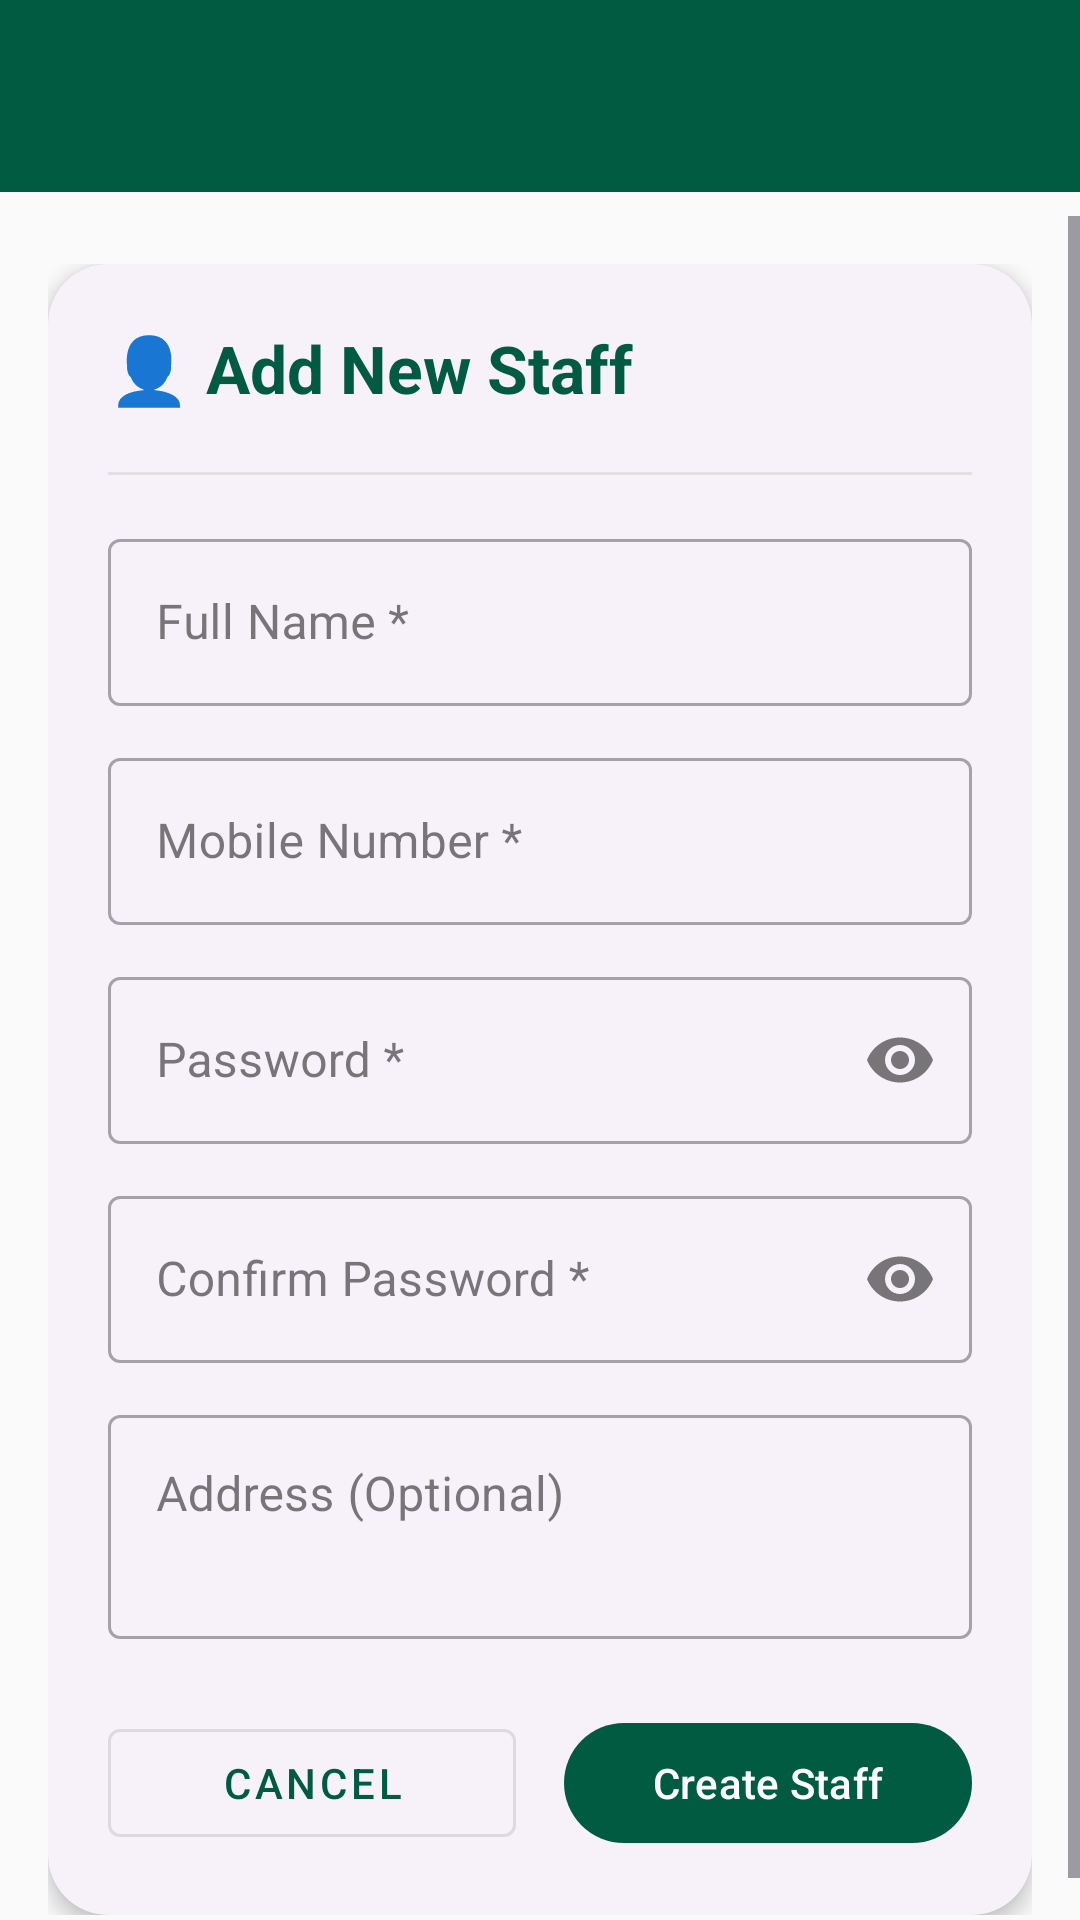

The Android layout XML behind this screen, and the referenced resources:
<!-- AndroidManifest.xml: application theme Theme.MilkDelivery -->
<!-- res/layout/activity_add_staff.xml -->
<?xml version="1.0" encoding="utf-8"?>
<androidx.constraintlayout.widget.ConstraintLayout
    xmlns:android="http://schemas.android.com/apk/res/android"
    xmlns:app="http://schemas.android.com/apk/res-auto"
    xmlns:tools="http://schemas.android.com/tools"
    android:id="@+id/main"
    android:layout_width="match_parent"
    android:layout_height="match_parent"
    android:background="@color/background"
    android:fitsSystemWindows="true"
    tools:context=".activities.AddStaff_Activity">

    
    <androidx.appcompat.widget.Toolbar
        android:id="@+id/toolbar"
        android:layout_width="match_parent"
        android:layout_height="?attr/actionBarSize"
        android:background="@color/primary"
        android:theme="@style/ThemeOverlay.AppCompat.Dark.ActionBar"
        app:titleTextColor="@android:color/white"
        app:layout_constraintTop_toTopOf="parent"
        app:layout_constraintStart_toStartOf="parent"
        app:layout_constraintEnd_toEndOf="parent"/>

    
    <ScrollView
        android:layout_width="match_parent"
        android:layout_height="0dp"
        android:layout_marginTop="8dp"
        android:fillViewport="true"
        app:layout_constraintTop_toBottomOf="@id/toolbar"
        app:layout_constraintBottom_toBottomOf="parent">

        <LinearLayout
            android:layout_width="match_parent"
            android:layout_height="wrap_content"
            android:orientation="vertical"
            android:padding="16dp">

            <com.google.android.material.card.MaterialCardView
                android:layout_width="match_parent"
                android:layout_height="wrap_content"
                app:cardCornerRadius="20dp"
                app:cardElevation="4dp">

                <LinearLayout
                    android:layout_width="match_parent"
                    android:layout_height="wrap_content"
                    android:orientation="vertical"
                    android:padding="20dp">

                    
                    <TextView
                        android:layout_width="wrap_content"
                        android:layout_height="wrap_content"
                        android:text="👤 Add New Staff"
                        android:textSize="22sp"
                        android:textStyle="bold"
                        android:textColor="@color/primary"
                        android:layout_marginBottom="20dp"/>

                    
                    <View
                        android:layout_width="match_parent"
                        android:layout_height="1dp"
                        android:background="#E0E0E0"
                        android:layout_marginBottom="16dp"/>

                    
                    <com.google.android.material.textfield.TextInputLayout
                        android:layout_width="match_parent"
                        android:layout_height="wrap_content"
                        style="@style/Widget.MaterialComponents.TextInputLayout.OutlinedBox">

                        <com.google.android.material.textfield.TextInputEditText
                            android:id="@+id/etStaffName"
                            android:layout_width="match_parent"
                            android:layout_height="wrap_content"
                            android:hint="Full Name *"
                            android:inputType="textPersonName"
                            android:maxLines="1"/>
                    </com.google.android.material.textfield.TextInputLayout>

                    
                    <com.google.android.material.textfield.TextInputLayout
                        android:layout_width="match_parent"
                        android:layout_height="wrap_content"
                        android:layout_marginTop="12dp"
                        style="@style/Widget.MaterialComponents.TextInputLayout.OutlinedBox">

                        <com.google.android.material.textfield.TextInputEditText
                            android:id="@+id/etMobile1"
                            android:layout_width="match_parent"
                            android:layout_height="wrap_content"
                            android:hint="Mobile Number *"
                            android:inputType="phone"
                            android:maxLines="1"/>
                    </com.google.android.material.textfield.TextInputLayout>

                    
                    <com.google.android.material.textfield.TextInputLayout
                        android:layout_width="match_parent"
                        android:layout_height="wrap_content"
                        android:layout_marginTop="12dp"
                        style="@style/Widget.MaterialComponents.TextInputLayout.OutlinedBox"
                        app:endIconMode="password_toggle">

                        <com.google.android.material.textfield.TextInputEditText
                            android:id="@+id/etPassword"
                            android:layout_width="match_parent"
                            android:layout_height="wrap_content"
                            android:hint="Password *"
                            android:inputType="textPassword"
                            android:maxLines="1"/>
                    </com.google.android.material.textfield.TextInputLayout>

                    
                    <com.google.android.material.textfield.TextInputLayout
                        android:layout_width="match_parent"
                        android:layout_height="wrap_content"
                        android:layout_marginTop="12dp"
                        style="@style/Widget.MaterialComponents.TextInputLayout.OutlinedBox"
                        app:endIconMode="password_toggle">

                        <com.google.android.material.textfield.TextInputEditText
                            android:id="@+id/etConfirmPassword"
                            android:layout_width="match_parent"
                            android:layout_height="wrap_content"
                            android:hint="Confirm Password *"
                            android:inputType="textPassword"
                            android:maxLines="1"/>
                    </com.google.android.material.textfield.TextInputLayout>

                    
                    <com.google.android.material.textfield.TextInputLayout
                        android:layout_width="match_parent"
                        android:layout_height="wrap_content"
                        android:layout_marginTop="12dp"
                        style="@style/Widget.MaterialComponents.TextInputLayout.OutlinedBox">

                        <com.google.android.material.textfield.TextInputEditText
                            android:id="@+id/etAddress"
                            android:layout_width="match_parent"
                            android:layout_height="wrap_content"
                            android:hint="Address (Optional)"
                            android:inputType="textMultiLine"
                            android:minLines="2"
                            android:gravity="top"/>
                    </com.google.android.material.textfield.TextInputLayout>

                    
                    <LinearLayout
                        android:layout_width="match_parent"
                        android:layout_height="wrap_content"
                        android:orientation="horizontal"
                        android:layout_marginTop="24dp"
                        android:weightSum="2">

                        <com.google.android.material.button.MaterialButton
                            android:id="@+id/btnCancel"
                            style="@style/Widget.MaterialComponents.Button.OutlinedButton"
                            android:layout_width="0dp"
                            android:layout_height="wrap_content"
                            android:layout_weight="1"
                            android:layout_marginEnd="8dp"
                            android:text="Cancel"
                            android:textColor="@color/primary"/>

                        <com.google.android.material.button.MaterialButton
                            android:id="@+id/btnSaveStaff"
                            android:layout_width="0dp"
                            android:layout_height="wrap_content"
                            android:layout_weight="1"
                            android:layout_marginStart="8dp"
                            android:text="Create Staff"
                            android:textAllCaps="false"/>
                    </LinearLayout>

                </LinearLayout>

            </com.google.android.material.card.MaterialCardView>

        </LinearLayout>

    </ScrollView>

</androidx.constraintlayout.widget.ConstraintLayout>
<!-- resources referenced by this layout -->
<resources>
  <color name="background">#FAFAFA</color>
  <color name="primary">#005B41</color>
  <style name="Theme.MilkDelivery" parent="Theme.Material3.Light.NoActionBar">
          
          <item name="colorPrimary">@color/primary</item>
          <item name="colorPrimaryDark">@color/primary_dark</item>
          <item name="colorSecondary">@color/secondary</item>
          <item name="android:statusBarColor">@color/primary</item>
          <item name="android:windowLightStatusBar">false</item>
  
          
          <item name="colorSurface">@color/surface</item>
          <item name="colorOnSurface">@color/on_surface</item>
          <item name="android:windowBackground">@color/background</item>
          <item name="colorSurfaceVariant">@color/surface_variant</item>
          <item name="colorOnSurfaceVariant">@color/on_surface_variant</item>
  
          
          <item name="materialCardViewStyle">@style/Widget.Material3.CardView.Elevated</item>
  
          
          <item name="android:colorBackground">@color/background</item>
          <item name="android:navigationBarColor">@color/background</item>
      </style>
  <color name="primary_dark">#00402E</color>
  <color name="secondary">#03DAC6</color>
  <color name="surface">#FFFFFF</color>
  <color name="on_surface">#212121</color>
  <color name="surface_variant">#F4F4F4</color>
  <color name="on_surface_variant">#555555</color>
</resources>
